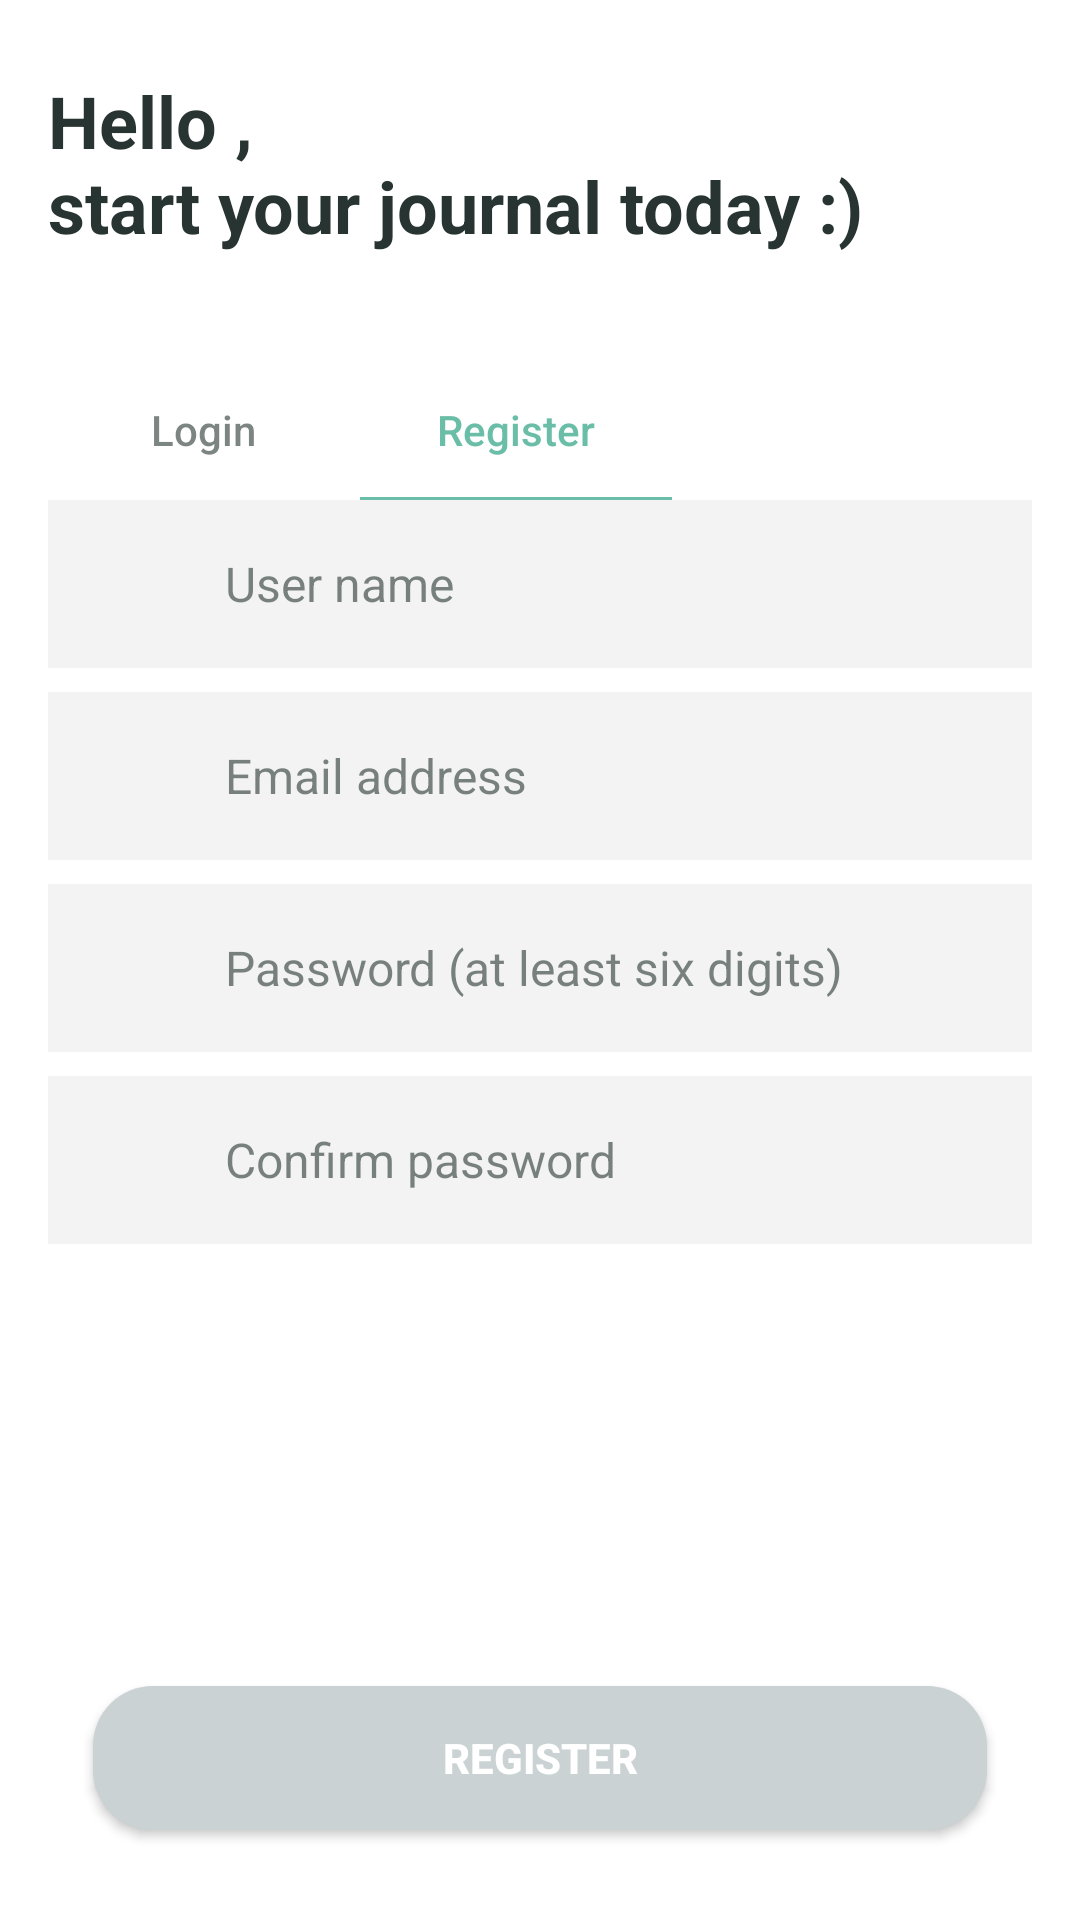

Here is an Android app screen rendered from its layout file. Give the layout XML and the strings, colors and styles it references.
<!-- AndroidManifest.xml: application theme Theme.MoodAPP -->
<!-- res/layout/fragment_signup.xml -->
<?xml version="1.0" encoding="utf-8"?>
<LinearLayout xmlns:android="http://schemas.android.com/apk/res/android"
    android:layout_width="match_parent"
    android:layout_height="match_parent"
    android:paddingStart="16dp"
    android:paddingEnd="16dp"
    android:orientation="vertical">

    <androidx.appcompat.widget.AppCompatTextView
        android:layout_width="wrap_content"
        android:layout_height="wrap_content"
        android:layout_marginTop="24dp"
        android:text="@string/singup_top"
        android:textColor="@color/_273431"
        android:textSize="24sp"
        android:textStyle="bold" />

    <androidx.appcompat.widget.LinearLayoutCompat
        android:layout_width="wrap_content"
        android:layout_height="48dp"
        android:orientation="horizontal"
        android:layout_marginTop="34dp">

        <RelativeLayout
            android:id="@+id/register_login"
            android:layout_width="wrap_content"
            android:layout_height="match_parent"
            android:orientation="vertical">

            <androidx.appcompat.widget.AppCompatTextView
                android:layout_width="wrap_content"
                android:layout_height="wrap_content"
                android:textSize="14sp"
                android:layout_centerHorizontal="true"
                android:fontFamily="sans-serif-medium"
                android:textColor="@color/_273431_60"
                android:text="@string/loginApp"
                android:layout_marginTop="15dp"/>

            <View
                android:layout_width="104dp"
                android:layout_height="1dp"
                android:layout_alignParentBottom="true" />

        </RelativeLayout>

        <RelativeLayout
            android:layout_width="wrap_content"
            android:layout_height="match_parent"
            android:orientation="vertical">

            <androidx.appcompat.widget.AppCompatTextView
                android:layout_width="wrap_content"
                android:layout_height="wrap_content"
                android:textSize="14sp"
                android:layout_centerHorizontal="true"
                android:fontFamily="sans-serif-medium"
                android:textColor="@color/_6abda6"
                android:text="@string/register"
                android:layout_marginTop="15dp"/>

            <View
                android:layout_width="104dp"
                android:layout_height="1dp"
                android:background="@color/_6abda6"
                android:layout_alignParentBottom="true" />

        </RelativeLayout>
    </androidx.appcompat.widget.LinearLayoutCompat>

    <RelativeLayout
        android:layout_weight="1"
        android:layout_width="match_parent"
        android:layout_height="0dp">

        <androidx.appcompat.widget.LinearLayoutCompat
            android:layout_width="match_parent"
            android:layout_height="wrap_content"
            android:orientation="vertical">

            <androidx.appcompat.widget.LinearLayoutCompat
                android:layout_width="match_parent"
                android:layout_height="56dp"
                android:background="@color/f2f3f2"
                android:gravity="center_vertical"
                android:orientation="horizontal">

                <androidx.appcompat.widget.AppCompatImageView
                    android:layout_width="24dp"
                    android:layout_height="24dp"
                    android:layout_marginStart="20dp"
                    android:src="@drawable/user" />

                <EditText
                    android:id="@+id/signup_name_input"
                    android:layout_width="match_parent"
                    android:layout_height="56dp"
                    android:layout_marginStart="15dp"
                    android:background="@color/transparent"
                    android:hint="@string/user_name"
                    android:textColor="@color/_273431"
                    android:textColorHint="@color/_273431_60"
                    android:textSize="16sp" />

            </androidx.appcompat.widget.LinearLayoutCompat>

            <androidx.appcompat.widget.LinearLayoutCompat
                android:layout_width="match_parent"
                android:layout_height="56dp"
                android:layout_marginTop="8dp"
                android:background="@color/f2f3f2"
                android:gravity="center_vertical"
                android:orientation="horizontal">

                <androidx.appcompat.widget.AppCompatImageView
                    android:layout_width="24dp"
                    android:layout_height="24dp"
                    android:layout_marginStart="20dp"
                    android:src="@drawable/mail" />

                <EditText
                    android:id="@+id/signup_email_input"
                    android:layout_width="match_parent"
                    android:layout_height="56dp"
                    android:layout_marginStart="15dp"
                    android:background="@color/transparent"
                    android:hint="@string/email_address"
                    android:textColor="@color/_273431"
                    android:textColorHint="@color/_273431_60"
                    android:textSize="16sp" />

            </androidx.appcompat.widget.LinearLayoutCompat>


            <androidx.appcompat.widget.LinearLayoutCompat
                android:layout_width="match_parent"
                android:layout_height="56dp"
                android:layout_marginTop="8dp"
                android:background="@color/f2f3f2"
                android:gravity="center_vertical"
                android:orientation="horizontal">

                <androidx.appcompat.widget.AppCompatImageView
                    android:layout_width="24dp"
                    android:layout_height="24dp"
                    android:layout_marginStart="20dp"
                    android:src="@drawable/padlock" />

                <EditText
                    android:id="@+id/signup_password_input"
                    android:layout_width="match_parent"
                    android:layout_height="56dp"
                    android:layout_marginStart="15dp"
                    android:background="@color/transparent"
                    android:hint="@string/password_hint"
                    android:inputType="textPassword"
                    android:textColor="@color/_273431"
                    android:textColorHint="@color/_273431_60"
                    android:textSize="16sp" />

            </androidx.appcompat.widget.LinearLayoutCompat>

            <androidx.appcompat.widget.LinearLayoutCompat
                android:layout_width="match_parent"
                android:layout_height="56dp"
                android:layout_marginTop="8dp"
                android:background="@color/f2f3f2"
                android:gravity="center_vertical"
                android:orientation="horizontal">

                <androidx.appcompat.widget.AppCompatImageView
                    android:layout_width="24dp"
                    android:layout_height="24dp"
                    android:layout_marginStart="20dp"
                    android:src="@drawable/padlock" />

                <EditText
                    android:id="@+id/signup_password_check"
                    android:layout_width="match_parent"
                    android:layout_height="56dp"
                    android:layout_marginStart="15dp"
                    android:background="@color/transparent"
                    android:hint="@string/confirm_password"
                    android:inputType="textPassword"
                    android:textColor="@color/_273431"
                    android:textColorHint="@color/_273431_60"
                    android:textSize="16sp" />

            </androidx.appcompat.widget.LinearLayoutCompat>
        </androidx.appcompat.widget.LinearLayoutCompat>
    </RelativeLayout>

    <Button
        android:id="@+id/signup_confirm_button"
        android:layout_width="match_parent"
        android:layout_height="48dp"
        android:layout_marginBottom="30dp"
        android:background="@drawable/shape_r20_cad2d3"
        android:layout_marginStart="15dp"
        android:layout_marginEnd="15dp"
        android:gravity="center"
        android:textStyle="bold"
        android:textSize="14sp"
        android:textColor="@color/white"
        android:text="@string/register"/>
</LinearLayout>
<!-- resources referenced by this layout -->
<resources>
  <color name="_273431">#273431</color>
  <color name="_273431_60">#99273431</color>
  <color name="_6abda6">#6ABDA6</color>
  <color name="f2f3f2">#F2F3F2</color>
  <color name="transparent">#00000000</color>
  <color name="white">#FFFFFFFF</color>
  <!-- drawable shape_r20_cad2d3 (drawable) -->
  <?xml version="1.0" encoding="utf-8"?>
  
  <shape xmlns:android="http://schemas.android.com/apk/res/android"
      android:shape="rectangle">
      <corners android:radius="20dp"/>
      <solid android:color="@color/cad2d3"/>
  </shape>
  <string name="confirm_password">Confirm password</string>
  <string name="email_address">Email address</string>
  <string name="loginApp">Login</string>
  <string name="password_hint">Password (at least six digits)</string>
  <string name="register">Register</string>
  <string name="singup_top">Hello ,\nstart your journal today :)</string>
  <string name="user_name">User name</string>
  <style name="Theme.MoodAPP" parent="Theme.MaterialComponents.DayNight.DarkActionBar">
          
          <item name="colorPrimary">@color/purple_500</item>
          <item name="colorPrimaryVariant">@color/purple_700</item>
          <item name="colorOnPrimary">@color/white</item>
          
          <item name="colorSecondary">@color/teal_200</item>
          <item name="colorSecondaryVariant">@color/teal_700</item>
          <item name="colorOnSecondary">@color/black</item>
          
          <item name="android:statusBarColor">?attr/colorPrimaryVariant</item>
          
      </style>
  <color name="cad2d3">#CAD2D3</color>
  <color name="purple_500">#FF6200EE</color>
  <color name="purple_700">#FF3700B3</color>
  <color name="teal_200">#FF03DAC5</color>
  <color name="teal_700">#FF018786</color>
  <color name="black">#FF000000</color>
</resources>
